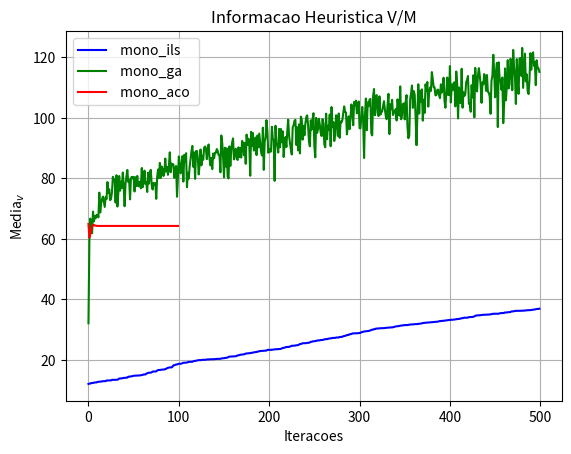
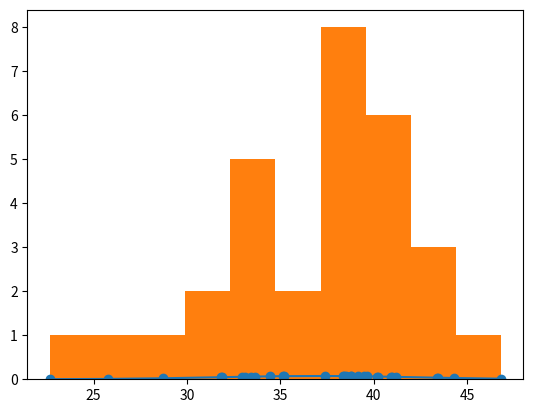

These figures' Python source, in order: (Note: this script raises an exception after producing the figures.)
# -*- coding: utf-8 -*-
"""
Created on Wed Mar 25 10:31:55 2015

Gera histograma das 30 execuções e convergência média

[redacted]
"""

import matplotlib.pyplot as plt
import numpy as np
import scipy.stats as stats

plt.ion()

#plts resultados cluster
plt.plot( [0, 1, 2, 3, 4, 5, 6, 7, 8, 9, 10, 11, 12, 13, 14, 15, 16, 17, 18, 19, 20, 21, 22, 23, 24, 25, 26, 27, 28, 29, 30, 31, 32, 33, 34, 35, 36, 37, 38, 39, 40, 41, 42, 43, 44, 45, 46, 47, 48, 49, 50, 51, 52, 53, 54, 55, 56, 57, 58, 59, 60, 61, 62, 63, 64, 65, 66, 67, 68, 69, 70, 71, 72, 73, 74, 75, 76, 77, 78, 79, 80, 81, 82, 83, 84, 85, 86, 87, 88, 89, 90, 91, 92, 93, 94, 95, 96, 97, 98, 99, 100, 101, 102, 103, 104, 105, 106, 107, 108, 109, 110, 111, 112, 113, 114, 115, 116, 117, 118, 119, 120, 121, 122, 123, 124, 125, 126, 127, 128, 129, 130, 131, 132, 133, 134, 135, 136, 137, 138, 139, 140, 141, 142, 143, 144, 145, 146, 147, 148, 149, 150, 151, 152, 153, 154, 155, 156, 157, 158, 159, 160, 161, 162, 163, 164, 165, 166, 167, 168, 169, 170, 171, 172, 173, 174, 175, 176, 177, 178, 179, 180, 181, 182, 183, 184, 185, 186, 187, 188, 189, 190, 191, 192, 193, 194, 195, 196, 197, 198, 199, 200, 201, 202, 203, 204, 205, 206, 207, 208, 209, 210, 211, 212, 213, 214, 215, 216, 217, 218, 219, 220, 221, 222, 223, 224, 225, 226, 227, 228, 229, 230, 231, 232, 233, 234, 235, 236, 237, 238, 239, 240, 241, 242, 243, 244, 245, 246, 247, 248, 249, 250, 251, 252, 253, 254, 255, 256, 257, 258, 259, 260, 261, 262, 263, 264, 265, 266, 267, 268, 269, 270, 271, 272, 273, 274, 275, 276, 277, 278, 279, 280, 281, 282, 283, 284, 285, 286, 287, 288, 289, 290, 291, 292, 293, 294, 295, 296, 297, 298, 299, 300, 301, 302, 303, 304, 305, 306, 307, 308, 309, 310, 311, 312, 313, 314, 315, 316, 317, 318, 319, 320, 321, 322, 323, 324, 325, 326, 327, 328, 329, 330, 331, 332, 333, 334, 335, 336, 337, 338, 339, 340, 341, 342, 343, 344, 345, 346, 347, 348, 349, 350, 351, 352, 353, 354, 355, 356, 357, 358, 359, 360, 361, 362, 363, 364, 365, 366, 367, 368, 369, 370, 371, 372, 373, 374, 375, 376, 377, 378, 379, 380, 381, 382, 383, 384, 385, 386, 387, 388, 389, 390, 391, 392, 393, 394, 395, 396, 397, 398, 399, 400, 401, 402, 403, 404, 405, 406, 407, 408, 409, 410, 411, 412, 413, 414, 415, 416, 417, 418, 419, 420, 421, 422, 423, 424, 425, 426, 427, 428, 429, 430, 431, 432, 433, 434, 435, 436, 437, 438, 439, 440, 441, 442, 443, 444, 445, 446, 447, 448, 449, 450, 451, 452, 453, 454, 455, 456, 457, 458, 459, 460, 461, 462, 463, 464, 465, 466, 467, 468, 469, 470, 471, 472, 473, 474, 475, 476, 477, 478, 479, 480, 481, 482, 483, 484, 485, 486, 487, 488, 489, 490, 491, 492, 493, 494, 495, 496, 497, 498, 499] ,  [12.088263333333334, 12.197513333333331, 12.197513333333331, 12.379950000000001, 12.392966666666666, 12.392966666666666, 12.511043333333333, 12.56734, 12.56734, 12.583883333333334, 12.757723333333333, 12.763516666666668, 12.832016666666668, 12.832016666666668, 12.852160000000001, 12.952693333333334, 12.985966666666666, 13.000999999999999, 13.000999999999999, 13.000999999999999, 13.224263333333335, 13.224263333333335, 13.224433333333335, 13.243656666666668, 13.254063333333336, 13.254063333333336, 13.430943333333335, 13.430943333333335, 13.456560000000001, 13.456560000000001, 13.456560000000001, 13.456560000000001, 13.488943333333335, 13.610963333333336, 13.877040000000001, 13.9093, 13.9093, 13.9093, 14.02524, 14.078896666666667, 14.102180000000001, 14.102180000000001, 14.16708, 14.16708, 14.453196666666665, 14.499113333333334, 14.499113333333334, 14.572423333333335, 14.645376666666667, 14.66553, 14.786683333333334, 14.800766666666668, 14.800766666666668, 14.810646666666665, 14.810983333333333, 14.866476666666671, 14.866476666666671, 14.905066666666672, 14.962266666666672, 15.020210000000004, 15.071603333333337, 15.213173333333337, 15.213173333333337, 15.215940000000007, 15.469230000000007, 15.612853333333337, 15.708043333333336, 15.804430000000004, 15.804430000000004, 15.804430000000004, 15.953296666666667, 16.166723333333334, 16.182623333333336, 16.182623333333336, 16.182623333333336, 16.236266666666669, 16.495519999999996, 16.680816666666665, 16.680816666666665, 16.700666666666663, 16.733313333333331, 16.792389999999997, 16.836756666666666, 16.858673333333332, 16.865633333333331, 16.992113333333332, 17.054073333333331, 17.328973333333334, 17.39344333333333, 17.479243333333333, 17.548696666666668, 17.548696666666668, 17.548696666666668, 17.804236666666668, 18.232289999999999, 18.267296666666667, 18.382890000000007, 18.502780000000005, 18.502780000000005, 18.661006666666673, 18.737803333333336, 18.74403666666667, 18.74403666666667, 18.817663333333336, 18.929760000000002, 19.080436666666671, 19.084320000000005, 19.084320000000005, 19.125113333333339, 19.136763333333342, 19.304203333333337, 19.360980000000005, 19.369746666666671, 19.40632333333334, 19.422640000000005, 19.422640000000005, 19.536660000000001, 19.675836666666672, 19.688120000000009, 19.75426666666667, 19.810536666666671, 19.850773333333333, 19.949286666666676, 19.949286666666676, 19.949286666666676, 19.993090000000002, 20.043463333333332, 20.043463333333332, 20.05778333333334, 20.05778333333334, 20.092733333333335, 20.173883333333336, 20.173883333333336, 20.173883333333336, 20.223833333333335, 20.223833333333335, 20.223833333333335, 20.246309999999998, 20.267393333333338, 20.267393333333338, 20.271249999999998, 20.309693333333335, 20.352660000000004, 20.354126666666666, 20.354126666666666, 20.378583333333335, 20.381536666666666, 20.472376666666666, 20.562670000000001, 20.580370000000002, 20.580370000000002, 20.678976666666674, 20.678976666666674, 20.761333333333337, 20.806136666666671, 21.034283333333335, 21.098383333333334, 21.127693333333337, 21.152260000000005, 21.153186666666667, 21.161253333333331, 21.173873333333333, 21.213290000000004, 21.230339999999998, 21.343730000000001, 21.521843333333333, 21.533026666666665, 21.613243333333333, 21.73715, 21.750103333333335, 21.803276666666665, 21.89229666666667, 21.911500000000004, 21.926746666666666, 22.120346666666663, 22.152063333333331, 22.152063333333331, 22.23879333333333, 22.23879333333333, 22.264579999999999, 22.36114666666667, 22.36114666666667, 22.450669999999999, 22.520610000000001, 22.564866666666671, 22.626809999999999, 22.645663333333331, 22.753626666666666, 22.787246666666665, 22.903486666666662, 22.944003333333331, 22.997156666666669, 23.007936666666669, 23.009360000000001, 23.053059999999999, 23.069193333333327, 23.069193333333327, 23.135009999999998, 23.332269999999998, 23.332269999999998, 23.338503333333332, 23.342359999999996, 23.349473333333329, 23.397633333333332, 23.397633333333332, 23.452439999999999, 23.515506666666667, 23.515506666666667, 23.539706666666667, 23.574673333333333, 23.602529999999998, 23.602529999999998, 23.616849999999996, 23.684393333333333, 23.812913333333327, 23.965573333333332, 24.026346666666665, 24.067019999999999, 24.185933333333331, 24.290853333333335, 24.290853333333335, 24.315086666666666, 24.315086666666666, 24.465413333333331, 24.539496666666665, 24.68891, 24.712996666666662, 24.715746666666664, 24.715746666666664, 24.797776666666664, 24.869409999999998, 24.869409999999998, 24.906396666666662, 25.096839999999997, 25.267613333333333, 25.267613333333333, 25.399350000000002, 25.514766666666663, 25.514766666666663, 25.539576666666662, 25.562126666666661, 25.562126666666661, 25.660553333333329, 25.679026666666665, 25.679026666666665, 25.837913333333329, 25.98588333333333, 26.01187333333333, 26.118316666666665, 26.157773333333331, 26.222303333333333, 26.241229999999998, 26.291536666666666, 26.437789999999996, 26.461073333333328, 26.461073333333328, 26.481553333333327, 26.600273333333334, 26.600273333333334, 26.623903333333327, 26.676949999999994, 26.808219999999999, 26.875293333333328, 26.875293333333328, 26.885080000000002, 26.995840000000001, 27.029006666666664, 27.117376666666665, 27.145716666666665, 27.181716666666674, 27.285136666666673, 27.285136666666673, 27.285136666666673, 27.285136666666673, 27.411600000000004, 27.411600000000004, 27.44739666666667, 27.44739666666667, 27.584326666666666, 27.606326666666668, 27.624476666666666, 27.666643333333333, 27.843569999999996, 27.928939999999997, 27.928939999999997, 28.101496666666662, 28.209606666666662, 28.272396666666666, 28.293286666666663, 28.50569333333333, 28.51563333333333, 28.591166666666666, 28.758796666666669, 28.791500000000006, 28.791500000000006, 28.812586666666668, 28.812586666666668, 28.812586666666668, 28.865863333333337, 28.865863333333337, 28.904836666666672, 28.982206666666666, 29.197146666666665, 29.197146666666665, 29.350870000000004, 29.394300000000005, 29.432936666666674, 29.490216666666672, 29.490216666666672, 29.582846666666676, 29.582846666666676, 29.64798333333334, 29.773100000000003, 29.862289999999998, 30.028106666666659, 30.028106666666659, 30.177763333333324, 30.185299999999994, 30.348283333333331, 30.379816666666663, 30.405356666666663, 30.435606666666665, 30.476996666666668, 30.502240000000004, 30.502240000000004, 30.502240000000004, 30.502240000000004, 30.513200000000001, 30.558063333333337, 30.624596666666669, 30.684540000000002, 30.684540000000002, 30.684540000000002, 30.719739999999998, 30.719739999999998, 30.770226666666666, 30.770226666666666, 30.790166666666664, 30.923710000000007, 30.97398333333334, 31.072263333333343, 31.14073333333334, 31.14073333333334, 31.160803333333337, 31.254783333333339, 31.310140000000004, 31.364263333333337, 31.401130000000006, 31.457616666666674, 31.457616666666674, 31.526116666666674, 31.526863333333338, 31.537006666666674, 31.537006666666674, 31.579356666666673, 31.683666666666674, 31.683666666666674, 31.711983333333343, 31.767026666666673, 31.773626666666669, 31.773626666666669, 31.831010000000006, 31.835776666666668, 31.835776666666668, 31.870983333333335, 31.937390000000001, 31.97049333333333, 32.005360000000003, 32.005360000000003, 32.084646666666664, 32.220930000000003, 32.233580000000003, 32.284983333333336, 32.309853333333336, 32.309853333333336, 32.346340000000005, 32.37372666666667, 32.37372666666667, 32.394260000000003, 32.447266666666664, 32.479136666666669, 32.479136666666669, 32.513453333333338, 32.557906666666675, 32.564140000000002, 32.634956666666675, 32.674943333333339, 32.674943333333339, 32.804143333333336, 32.847943333333333, 32.847943333333333, 32.914413333333336, 32.917346666666667, 32.961510000000004, 32.970270000000006, 33.031803333333336, 33.078980000000001, 33.156336666666668, 33.206746666666668, 33.239563333333336, 33.239563333333336, 33.249766666666666, 33.249766666666666, 33.287133333333337, 33.344793333333342, 33.362760000000009, 33.419356666666673, 33.453920000000004, 33.512113333333339, 33.560003333333334, 33.560003333333334, 33.606559999999995, 33.720269999999999, 33.793193333333335, 33.798536666666664, 33.907126666666663, 33.957583333333332, 33.957583333333332, 33.957583333333332, 33.969669999999994, 34.005276666666667, 34.151093333333328, 34.151093333333328, 34.183759999999999, 34.202753333333334, 34.202753333333334, 34.291106666666664, 34.3932, 34.587750000000007, 34.69883333333334, 34.69883333333334, 34.753, 34.756116666666664, 34.756116666666664, 34.814193333333336, 34.884626666666669, 34.907199999999996, 34.909496666666662, 34.931196666666665, 34.948796666666667, 34.964513333333329, 34.996196666666656, 35.008153333333325, 35.027039999999992, 35.027039999999992, 35.089806666666661, 35.160053333333323, 35.212119999999999, 35.268953333333329, 35.268953333333329, 35.268953333333329, 35.271336666666663, 35.27553666666666, 35.27553666666666, 35.282483333333325, 35.418509999999991, 35.461799999999997, 35.485896666666662, 35.485896666666662, 35.520709999999994, 35.545093333333327, 35.699190000000002, 35.699190000000002, 35.699190000000002, 35.763973333333325, 35.776786666666666, 35.813243333333325, 35.833959999999998, 36.033953333333322, 36.046603333333323, 36.053969999999985, 36.132809999999992, 36.208063333333328, 36.233069999999998, 36.233069999999998, 36.233069999999998, 36.237416666666668, 36.237416666666668, 36.239089999999997, 36.256889999999999, 36.277509999999999, 36.330693333333329, 36.330693333333329, 36.354709999999997, 36.354709999999997, 36.417493333333333, 36.430463333333329, 36.445496666666664, 36.470816666666664, 36.494399999999999, 36.494399999999999, 36.581956666666663, 36.589106666666659, 36.63530999999999, 36.721283333333325, 36.773073333333322, 36.842026666666662, 36.84687333333332, 36.858039999999988, 36.94863999999999] , 'b-', label=' mono_ils ')

plt.plot( [0, 1, 2, 3, 4, 5, 6, 7, 8, 9, 10, 11, 12, 13, 14, 15, 16, 17, 18, 19, 20, 21, 22, 23, 24, 25, 26, 27, 28, 29, 30, 31, 32, 33, 34, 35, 36, 37, 38, 39, 40, 41, 42, 43, 44, 45, 46, 47, 48, 49, 50, 51, 52, 53, 54, 55, 56, 57, 58, 59, 60, 61, 62, 63, 64, 65, 66, 67, 68, 69, 70, 71, 72, 73, 74, 75, 76, 77, 78, 79, 80, 81, 82, 83, 84, 85, 86, 87, 88, 89, 90, 91, 92, 93, 94, 95, 96, 97, 98, 99, 100, 101, 102, 103, 104, 105, 106, 107, 108, 109, 110, 111, 112, 113, 114, 115, 116, 117, 118, 119, 120, 121, 122, 123, 124, 125, 126, 127, 128, 129, 130, 131, 132, 133, 134, 135, 136, 137, 138, 139, 140, 141, 142, 143, 144, 145, 146, 147, 148, 149, 150, 151, 152, 153, 154, 155, 156, 157, 158, 159, 160, 161, 162, 163, 164, 165, 166, 167, 168, 169, 170, 171, 172, 173, 174, 175, 176, 177, 178, 179, 180, 181, 182, 183, 184, 185, 186, 187, 188, 189, 190, 191, 192, 193, 194, 195, 196, 197, 198, 199, 200, 201, 202, 203, 204, 205, 206, 207, 208, 209, 210, 211, 212, 213, 214, 215, 216, 217, 218, 219, 220, 221, 222, 223, 224, 225, 226, 227, 228, 229, 230, 231, 232, 233, 234, 235, 236, 237, 238, 239, 240, 241, 242, 243, 244, 245, 246, 247, 248, 249, 250, 251, 252, 253, 254, 255, 256, 257, 258, 259, 260, 261, 262, 263, 264, 265, 266, 267, 268, 269, 270, 271, 272, 273, 274, 275, 276, 277, 278, 279, 280, 281, 282, 283, 284, 285, 286, 287, 288, 289, 290, 291, 292, 293, 294, 295, 296, 297, 298, 299, 300, 301, 302, 303, 304, 305, 306, 307, 308, 309, 310, 311, 312, 313, 314, 315, 316, 317, 318, 319, 320, 321, 322, 323, 324, 325, 326, 327, 328, 329, 330, 331, 332, 333, 334, 335, 336, 337, 338, 339, 340, 341, 342, 343, 344, 345, 346, 347, 348, 349, 350, 351, 352, 353, 354, 355, 356, 357, 358, 359, 360, 361, 362, 363, 364, 365, 366, 367, 368, 369, 370, 371, 372, 373, 374, 375, 376, 377, 378, 379, 380, 381, 382, 383, 384, 385, 386, 387, 388, 389, 390, 391, 392, 393, 394, 395, 396, 397, 398, 399, 400, 401, 402, 403, 404, 405, 406, 407, 408, 409, 410, 411, 412, 413, 414, 415, 416, 417, 418, 419, 420, 421, 422, 423, 424, 425, 426, 427, 428, 429, 430, 431, 432, 433, 434, 435, 436, 437, 438, 439, 440, 441, 442, 443, 444, 445, 446, 447, 448, 449, 450, 451, 452, 453, 454, 455, 456, 457, 458, 459, 460, 461, 462, 463, 464, 465, 466, 467, 468, 469, 470, 471, 472, 473, 474, 475, 476, 477, 478, 479, 480, 481, 482, 483, 484, 485, 486, 487, 488, 489, 490, 491, 492, 493, 494, 495, 496, 497, 498, 499] ,  [32.126943333333323, 59.354433333333319, 66.710396666666654, 62.964466666666659, 61.88172999999999, 69.004353333333327, 65.811103333333307, 67.577086666666659, 66.788363333333322, 67.934243333333313, 67.865423333333325, 67.102120000000014, 75.296263333333329, 68.718576666666664, 71.738276666666664, 73.185636666666667, 73.985463333333342, 72.295153333333332, 70.56632333333333, 73.857063333333329, 73.168616666666679, 78.776990000000012, 75.224566666666675, 76.395596666666663, 72.780863333333343, 73.299509999999998, 75.41604333333332, 80.506339999999994, 79.219450000000009, 79.66619666666665, 71.979673333333324, 81.030136666666692, 70.694693333333348, 75.088516666666663, 80.770529999999994, 75.943963333333315, 78.931809999999999, 76.841433333333313, 81.927596666666659, 76.995680000000021, 70.789800000000014, 78.199609999999993, 80.674889999999991, 82.788509999999988, 78.830429999999978, 79.576309999999992, 73.063886666666662, 80.148966666666652, 80.494899999999987, 79.985219999999998, 80.480150000000009, 75.66752000000001, 80.382083333333341, 77.464040000000011, 80.806233333333338, 77.498743333333366, 77.386303333333345, 78.938023333333334, 76.717560000000006, 83.440616666666685, 77.076703333333342, 79.436183333333318, 82.554916666666685, 78.110309999999998, 78.74224000000001, 75.503506666666681, 81.862993333333335, 78.288313333333335, 82.15500999999999, 82.817696666666663, 77.682736666666656, 76.309706666666656, 78.49739666666666, 77.997710000000012, 78.410593333333352, 73.240470000000002, 80.362683333333322, 82.924409999999995, 80.094493333333332, 85.110396666666659, 80.131236666666666, 83.934056666666663, 83.198589999999996, 80.778093333333331, 81.827709999999996, 86.540513333333323, 82.301513333333332, 83.760529999999989, 81.183373333333321, 84.119033333333334, 88.61927666666665, 82.038613333333331, 84.883726666666661, 84.612830000000002, 84.633026666666666, 80.162653333333324, 83.319146666666654, 84.097576666666654, 73.927743333333325, 80.299793333333341, 87.241186666666664, 85.176549999999978, 81.650263333333314, 83.263619999999989, 87.332836666666665, 78.938910000000007, 87.786573333333337, 85.50772666666667, 88.316660000000013, 77.083129999999997, 81.857583333333338, 79.931169999999995, 83.974459999999979, 86.43188333333336, 88.986783333333321, 90.715520000000012, 83.810430000000011, 88.554206666666659, 79.834106666666656, 89.002813333333336, 89.05492666666666, 86.711120000000008, 81.315123333333332, 84.496973333333329, 89.540140000000008, 84.320536666666669, 87.495546666666698, 86.131490000000014, 90.115933333333317, 90.538816666666662, 89.615026666666665, 86.351706666666672, 90.25036666666665, 91.201886666666667, 86.42658666666668, 84.27715666666667, 86.801599999999979, 83.070763333333332, 88.207316666666642, 86.615653333333327, 88.436189999999982, 88.427999999999969, 89.677593333333306, 89.124146666666647, 87.722439999999978, 87.690226666666646, 81.992019999999982, 94.170709999999971, 91.769329999999997, 86.76333666666666, 80.335899999999995, 90.120626666666666, 83.902966666666629, 89.90633333333335, 80.561683333333335, 79.975733333333338, 90.56377999999998, 84.105859999999964, 89.319476666666645, 91.871013333333323, 93.20235999999997, 86.276763333333335, 88.536126666666661, 89.786826666666656, 86.559933333333362, 86.077243333333328, 90.253013333333328, 87.003853333333325, 89.947946666666667, 86.875939999999986, 92.39336999999999, 91.65500999999999, 87.627866666666648, 91.729653333333303, 84.822356666666664, 94.461139999999972, 91.018659999999983, 93.132766666666669, 90.892163333333329, 80.859416666666661, 95.382416666666643, 90.713873333333325, 94.957959999999986, 89.220426666666626, 89.377936666666656, 93.496459999999985, 87.69772666666664, 94.166649999999962, 90.23118333333332, 94.813923333333321, 91.904103333333325, 88.71081333333332, 87.567783333333324, 96.75033333333333, 82.804549999999992, 92.16579333333334, 93.543073333333311, 99.216906666666674, 95.445406666666671, 88.472063333333338, 89.71314666666666, 88.777819999999991, 88.912350000000018, 97.036126666666661, 93.058230000000009, 92.686159999999987, 79.168956666666659, 97.376016666666658, 91.255699999999976, 91.131663333333321, 88.529876666666652, 96.347700000000003, 90.244809999999987, 96.30843999999999, 91.937409999999986, 95.546499999999966, 87.054506666666654, 91.299843333333285, 93.650190000000009, 90.340249999999997, 95.50300666666665, 99.402163333333334, 94.078003333333328, 91.640930000000012, 89.583993333333325, 87.894690000000011, 96.878460000000032, 97.564669999999992, 99.059439999999995, 99.329319999999996, 91.024810000000016, 96.872350000000012, 89.260849999999991, 97.834593333333302, 88.261989999999969, 100.40278666666664, 99.559419999999974, 92.800616666666656, 97.40991666666666, 94.223586666666648, 98.024706666666631, 100.20189999999998, 100.81883666666666, 97.634779999999992, 92.21630666666664, 90.597026666666622, 99.171206666666635, 96.113793333333305, 99.552676666666642, 101.52635666666667, 90.565196666666665, 86.949159999999978, 99.988613333333333, 95.016346666666635, 96.241093333333325, 99.692166666666665, 97.713963333333339, 95.027359999999987, 93.981979999999979, 99.537209999999988, 98.279946666666632, 91.254473333333308, 90.272753333333313, 101.36328333333331, 92.936909999999941, 97.4120833333333, 96.144726666666656, 101.09448999999998, 90.623293333333322, 103.57273666666666, 97.040050000000008, 98.567523333333327, 92.345426666666683, 94.756066666666655, 100.85830666666666, 100.39678333333333, 94.021706666666645, 101.44203999999999, 93.383743333333314, 98.823749999999961, 98.47547666666668, 99.29818666666668, 101.68766666666666, 103.77673333333331, 101.87902333333332, 101.77755999999998, 94.522570000000002, 97.22484, 100.50098666666666, 96.252549999999971, 100.0933, 104.41889666666664, 102.13010666666666, 97.547899999999956, 105.23879333333329, 104.13024999999999, 105.68854333333333, 101.46746999999999, 102.69416666666663, 105.40420333333331, 96.600936666666655, 96.51046999999997, 100.3583633333333, 103.60323999999999, 98.88467666666665, 86.732436666666658, 100.98088999999999, 106.38358999999997, 95.903619999999989, 105.11352333333329, 103.84364666666664, 106.00754333333332, 106.24757333333329, 94.845249999999979, 94.20106666666662, 107.26654666666664, 109.51986999999995, 100.84244333333331, 107.23364999999997, 107.50327333333331, 101.52584666666667, 100.58085666666663, 107.1011533333333, 101.03872, 101.68850333333333, 102.1941033333333, 103.8553933333333, 105.4996033333333, 102.80374333333333, 100.65449333333332, 99.53749999999998, 104.39803333333334, 107.92477666666666, 94.646266666666648, 104.43254333333331, 102.86690999999999, 105.9459233333333, 100.93002333333331, 101.63122333333331, 102.39857666666667, 102.95108666666668, 99.127359999999996, 106.10455333333334, 103.70667333333331, 100.68994666666667, 110.39288666666666, 99.518903333333327, 100.81177333333333, 104.54247666666667, 104.77596666666665, 99.473943333333338, 105.29925000000001, 107.50616000000001, 97.20968666666667, 93.259626666666691, 94.100526666666653, 106.08646333333333, 108.12759666666666, 110.67572333333334, 103.2692, 108.80278666666666, 107.67037666666667, 100.39618666666667, 90.967380000000006, 100.59538999999999, 111.08920999999999, 101.40563999999999, 108.95085999999999, 105.30664666666667, 109.40317999999999, 99.064656666666679, 106.01456333333334, 101.66322000000001, 111.07222333333334, 109.02965333333329, 111.84593666666666, 103.68774333333334, 108.21645333333332, 110.0192333333333, 108.93150666666664, 115.1100133333333, 112.83773000000001, 110.12961333333332, 110.06898, 107.42354666666665, 107.51522666666666, 109.22888333333334, 109.31442333333329, 107.48792333333331, 106.49935666666666, 111.07744666666665, 108.34097333333331, 110.19218999999997, 113.25699666666665, 105.68433999999996, 103.3385733333333, 108.64747666666663, 113.30821999999996, 107.57257, 107.49220666666662, 117.10532333333329, 105.07557666666663, 110.99253666666662, 109.13189666666663, 111.47371999999997, 111.74503333333332, 103.79043, 115.30109999999998, 111.35727333333332, 99.814900000000009, 110.04821333333332, 105.28747666666665, 104.82814999999999, 116.21763666666668, 103.35257999999997, 108.43111333333333, 107.23633666666667, 107.76232666666662, 111.78214999999999, 112.64195999999998, 113.80980333333332, 104.61813999999998, 104.85951333333334, 102.01437333333332, 110.80594999999997, 106.75268666666665, 114.07311000000001, 100.17216666666666, 116.5075433333333, 111.15110666666665, 108.73337666666667, 113.85177333333331, 116.41064999999999, 114.08991999999999, 110.99345666666665, 104.95125000000002, 111.69607999999995, 111.08402999999997, 114.45635999999998, 112.84853666666665, 108.92576666666665, 114.15842333333333, 108.58208999999998, 108.3693, 107.11639666666669, 101.32322666666667, 112.28020000000001, 113.96332333333334, 120.83882666666666, 114.91521333333334, 106.78759666666666, 114.76116666666665, 118.14620666666666, 96.953716666666665, 118.35043666666667, 113.09151666666668, 112.21177333333331, 109.30900333333332, 113.33504333333333, 98.246633333333349, 104.66915000000002, 116.33047000000001, 105.77719333333333, 110.61990666666665, 119.04163666666666, 109.71614666666667, 110.98975000000003, 119.49884, 118.64829000000002, 109.12194000000004, 122.42947333333335, 116.91288666666668, 113.57139333333336, 104.57786333333337, 119.40119999999999, 111.89341666666665, 107.91346333333335, 119.62555333333334, 119.73210666666668, 113.87699000000002, 123.09886333333334, 109.90478666666665, 115.55921333333332, 121.22019666666665, 112.03651666666666, 114.38013999999998, 108.91116000000001, 107.86367333333332, 112.32797333333335, 121.35381666666666, 115.89901666666671, 120.70280333333336, 121.64829333333334, 117.15210999999999, 118.32053333333333, 110.80024333333333, 119.00721000000001, 116.47722000000002, 116.36344000000001, 115.18383666666666] , 'g-', label=' mono_ga ')

plt.plot( [0, 1, 2, 3, 4, 5, 6, 7, 8, 9, 10, 11, 12, 13, 14, 15, 16, 17, 18, 19, 20, 21, 22, 23, 24, 25, 26, 27, 28, 29, 30, 31, 32, 33, 34, 35, 36, 37, 38, 39, 40, 41, 42, 43, 44, 45, 46, 47, 48, 49, 50, 51, 52, 53, 54, 55, 56, 57, 58, 59, 60, 61, 62, 63, 64, 65, 66, 67, 68, 69, 70, 71, 72, 73, 74, 75, 76, 77, 78, 79, 80, 81, 82, 83, 84, 85, 86, 87, 88, 89, 90, 91, 92, 93, 94, 95, 96, 97, 98, 99] ,  [64.941913333333304, 60.465253333333337, 61.529833333333343, 62.758503333333323, 63.993629999999982, 64.601179999999999, 64.609380000000002, 64.432699999999997, 64.361143333333317, 64.316516666666644, 64.293089999999964, 64.288096666666647, 64.283713333333338, 64.283713333333338, 64.283713333333338, 64.283713333333338, 64.283713333333338, 64.283713333333338, 64.283713333333338, 64.283713333333338, 64.283713333333338, 64.283713333333338, 64.283713333333338, 64.283713333333338, 64.283713333333338, 64.283713333333338, 64.283713333333338, 64.283713333333338, 64.283713333333338, 64.283713333333338, 64.283713333333338, 64.283713333333338, 64.283713333333338, 64.283713333333338, 64.283713333333338, 64.283713333333338, 64.283713333333338, 64.283713333333338, 64.283713333333338, 64.283713333333338, 64.283713333333338, 64.283713333333338, 64.283713333333338, 64.283713333333338, 64.283713333333338, 64.283713333333338, 64.283713333333338, 64.283713333333338, 64.283713333333338, 64.283713333333338, 64.283713333333338, 64.283713333333338, 64.283713333333338, 64.283713333333338, 64.283713333333338, 64.283713333333338, 64.283713333333338, 64.283713333333338, 64.283713333333338, 64.283713333333338, 64.283713333333338, 64.283713333333338, 64.283713333333338, 64.283713333333338, 64.283713333333338, 64.283713333333338, 64.283713333333338, 64.283713333333338, 64.283713333333338, 64.283713333333338, 64.283713333333338, 64.283713333333338, 64.283713333333338, 64.283713333333338, 64.283713333333338, 64.283713333333338, 64.283713333333338, 64.283713333333338, 64.283713333333338, 64.283713333333338, 64.283713333333338, 64.283713333333338, 64.283713333333338, 64.283713333333338, 64.283713333333338, 64.283713333333338, 64.283713333333338, 64.283713333333338, 64.283713333333338, 64.283713333333338, 64.283713333333338, 64.283713333333338, 64.283713333333338, 64.283713333333338, 64.283713333333338, 64.283713333333338, 64.283713333333338, 64.283713333333338, 64.283713333333338, 64.283713333333338] , 'r-', label=' mono_aco ')




plt.legend(loc='best')
plt.xlabel('Iteracoes')
plt.ylabel('Media$_{v}$')
plt.title('Informacao Heuristica V/M')
plt.grid()
plt.show()


# Salvo os histogramas
fit = stats.norm.pdf( [22.663000000000004, 25.780799999999999, 28.730999999999998, 31.837299999999992, 31.846200000000007, 32.920000000000002, 33.102799999999995, 33.401299999999992, 33.611499999999992, 34.4313, 35.132799999999989, 35.192400000000006, 37.376399999999997, 38.356000000000002, 38.389399999999995, 38.500599999999991, 38.772100000000002, 38.784399999999991, 39.146900000000009, 39.4876, 39.627599999999987, 40.172599999999996, 40.198100000000004, 40.895099999999985, 40.991499999999988, 41.175199999999997, 43.389999999999986, 43.451900000000009, 44.288799999999988, 46.804599999999986] , np.mean( [22.663000000000004, 25.780799999999999, 28.730999999999998, 31.837299999999992, 31.846200000000007, 32.920000000000002, 33.102799999999995, 33.401299999999992, 33.611499999999992, 34.4313, 35.132799999999989, 35.192400000000006, 37.376399999999997, 38.356000000000002, 38.389399999999995, 38.500599999999991, 38.772100000000002, 38.784399999999991, 39.146900000000009, 39.4876, 39.627599999999987, 40.172599999999996, 40.198100000000004, 40.895099999999985, 40.991499999999988, 41.175199999999997, 43.389999999999986, 43.451900000000009, 44.288799999999988, 46.804599999999986] ), np.std( [22.663000000000004, 25.780799999999999, 28.730999999999998, 31.837299999999992, 31.846200000000007, 32.920000000000002, 33.102799999999995, 33.401299999999992, 33.611499999999992, 34.4313, 35.132799999999989, 35.192400000000006, 37.376399999999997, 38.356000000000002, 38.389399999999995, 38.500599999999991, 38.772100000000002, 38.784399999999991, 39.146900000000009, 39.4876, 39.627599999999987, 40.172599999999996, 40.198100000000004, 40.895099999999985, 40.991499999999988, 41.175199999999997, 43.389999999999986, 43.451900000000009, 44.288799999999988, 46.804599999999986] ))
plt.figure()
plt.plot( [22.663000000000004, 25.780799999999999, 28.730999999999998, 31.837299999999992, 31.846200000000007, 32.920000000000002, 33.102799999999995, 33.401299999999992, 33.611499999999992, 34.4313, 35.132799999999989, 35.192400000000006, 37.376399999999997, 38.356000000000002, 38.389399999999995, 38.500599999999991, 38.772100000000002, 38.784399999999991, 39.146900000000009, 39.4876, 39.627599999999987, 40.172599999999996, 40.198100000000004, 40.895099999999985, 40.991499999999988, 41.175199999999997, 43.389999999999986, 43.451900000000009, 44.288799999999988, 46.804599999999986] ,fit,'-o')
plt.hist( [22.663000000000004, 25.780799999999999, 28.730999999999998, 31.837299999999992, 31.846200000000007, 32.920000000000002, 33.102799999999995, 33.401299999999992, 33.611499999999992, 34.4313, 35.132799999999989, 35.192400000000006, 37.376399999999997, 38.356000000000002, 38.389399999999995, 38.500599999999991, 38.772100000000002, 38.784399999999991, 39.146900000000009, 39.4876, 39.627599999999987, 40.172599999999996, 40.198100000000004, 40.895099999999985, 40.991499999999988, 41.175199999999997, 43.389999999999986, 43.451900000000009, 44.288799999999988, 46.804599999999986] ,normed=True)
plt.title('Histograma  mono_ils ') 
plt.show()
fit = stats.norm.pdf( [111.31579999999995, 114.6927, 117.38359999999997, 117.80230000000005, 118.56169999999999, 119.47389999999993, 119.54859999999998, 120.80420000000002, 120.88309999999996, 121.99299999999994, 122.22969999999997, 122.26510000000002, 122.48769999999995, 122.97709999999995, 123.9726, 124.15979999999999, 124.9162, 125.15629999999997, 125.75139999999996, 126.37809999999999, 126.9853, 127.32369999999999, 127.34129999999996, 128.66770000000008, 130.09090000000006, 131.17400000000004, 132.37550000000002, 136.55199999999999, 136.57860000000008, 138.19560000000001] , np.mean( [111.31579999999995, 114.6927, 117.38359999999997, 117.80230000000005, 118.56169999999999, 119.47389999999993, 119.54859999999998, 120.80420000000002, 120.88309999999996, 121.99299999999994, 122.22969999999997, 122.26510000000002, 122.48769999999995, 122.97709999999995, 123.9726, 124.15979999999999, 124.9162, 125.15629999999997, 125.75139999999996, 126.37809999999999, 126.9853, 127.32369999999999, 127.34129999999996, 128.66770000000008, 130.09090000000006, 131.17400000000004, 132.37550000000002, 136.55199999999999, 136.57860000000008, 138.19560000000001] ), np.std( [111.31579999999995, 114.6927, 117.38359999999997, 117.80230000000005, 118.56169999999999, 119.47389999999993, 119.54859999999998, 120.80420000000002, 120.88309999999996, 121.99299999999994, 122.22969999999997, 122.26510000000002, 122.48769999999995, 122.97709999999995, 123.9726, 124.15979999999999, 124.9162, 125.15629999999997, 125.75139999999996, 126.37809999999999, 126.9853, 127.32369999999999, 127.34129999999996, 128.66770000000008, 130.09090000000006, 131.17400000000004, 132.37550000000002, 136.55199999999999, 136.57860000000008, 138.19560000000001] ))
plt.figure()
plt.plot( [111.31579999999995, 114.6927, 117.38359999999997, 117.80230000000005, 118.56169999999999, 119.47389999999993, 119.54859999999998, 120.80420000000002, 120.88309999999996, 121.99299999999994, 122.22969999999997, 122.26510000000002, 122.48769999999995, 122.97709999999995, 123.9726, 124.15979999999999, 124.9162, 125.15629999999997, 125.75139999999996, 126.37809999999999, 126.9853, 127.32369999999999, 127.34129999999996, 128.66770000000008, 130.09090000000006, 131.17400000000004, 132.37550000000002, 136.55199999999999, 136.57860000000008, 138.19560000000001] ,fit,'-o')
plt.hist( [111.31579999999995, 114.6927, 117.38359999999997, 117.80230000000005, 118.56169999999999, 119.47389999999993, 119.54859999999998, 120.80420000000002, 120.88309999999996, 121.99299999999994, 122.22969999999997, 122.26510000000002, 122.48769999999995, 122.97709999999995, 123.9726, 124.15979999999999, 124.9162, 125.15629999999997, 125.75139999999996, 126.37809999999999, 126.9853, 127.32369999999999, 127.34129999999996, 128.66770000000008, 130.09090000000006, 131.17400000000004, 132.37550000000002, 136.55199999999999, 136.57860000000008, 138.19560000000001] ,normed=True)
plt.title('Histograma  mono_ga ') 
plt.show()
fit = stats.norm.pdf( [64.744100000000003, 64.792199999999994, 64.796500000000009, 64.918899999999994, 65.033799999999999, 65.178799999999981, 65.298299999999998, 65.361899999999991, 65.377699999999976, 65.39609999999999, 65.430700000000002, 65.579399999999993, 65.676300000000012, 65.701999999999998, 65.715099999999993, 65.738599999999977, 65.795699999999982, 65.850399999999965, 65.903999999999996, 65.924199999999971, 65.934999999999988, 65.939099999999982, 65.951099999999968, 65.982099999999988, 66.019900000000007, 66.084400000000002, 66.23239999999997, 66.254999999999981, 66.498899999999992, 66.584600000000023] , np.mean( [64.744100000000003, 64.792199999999994, 64.796500000000009, 64.918899999999994, 65.033799999999999, 65.178799999999981, 65.298299999999998, 65.361899999999991, 65.377699999999976, 65.39609999999999, 65.430700000000002, 65.579399999999993, 65.676300000000012, 65.701999999999998, 65.715099999999993, 65.738599999999977, 65.795699999999982, 65.850399999999965, 65.903999999999996, 65.924199999999971, 65.934999999999988, 65.939099999999982, 65.951099999999968, 65.982099999999988, 66.019900000000007, 66.084400000000002, 66.23239999999997, 66.254999999999981, 66.498899999999992, 66.584600000000023] ), np.std( [64.744100000000003, 64.792199999999994, 64.796500000000009, 64.918899999999994, 65.033799999999999, 65.178799999999981, 65.298299999999998, 65.361899999999991, 65.377699999999976, 65.39609999999999, 65.430700000000002, 65.579399999999993, 65.676300000000012, 65.701999999999998, 65.715099999999993, 65.738599999999977, 65.795699999999982, 65.850399999999965, 65.903999999999996, 65.924199999999971, 65.934999999999988, 65.939099999999982, 65.951099999999968, 65.982099999999988, 66.019900000000007, 66.084400000000002, 66.23239999999997, 66.254999999999981, 66.498899999999992, 66.584600000000023] ))
plt.figure()
plt.plot( [64.744100000000003, 64.792199999999994, 64.796500000000009, 64.918899999999994, 65.033799999999999, 65.178799999999981, 65.298299999999998, 65.361899999999991, 65.377699999999976, 65.39609999999999, 65.430700000000002, 65.579399999999993, 65.676300000000012, 65.701999999999998, 65.715099999999993, 65.738599999999977, 65.795699999999982, 65.850399999999965, 65.903999999999996, 65.924199999999971, 65.934999999999988, 65.939099999999982, 65.951099999999968, 65.982099999999988, 66.019900000000007, 66.084400000000002, 66.23239999999997, 66.254999999999981, 66.498899999999992, 66.584600000000023] ,fit,'-o')
plt.hist( [64.744100000000003, 64.792199999999994, 64.796500000000009, 64.918899999999994, 65.033799999999999, 65.178799999999981, 65.298299999999998, 65.361899999999991, 65.377699999999976, 65.39609999999999, 65.430700000000002, 65.579399999999993, 65.676300000000012, 65.701999999999998, 65.715099999999993, 65.738599999999977, 65.795699999999982, 65.850399999999965, 65.903999999999996, 65.924199999999971, 65.934999999999988, 65.939099999999982, 65.951099999999968, 65.982099999999988, 66.019900000000007, 66.084400000000002, 66.23239999999997, 66.254999999999981, 66.498899999999992, 66.584600000000023] ,normed=True)
plt.title('Histograma  mono_aco ') 
plt.show()
